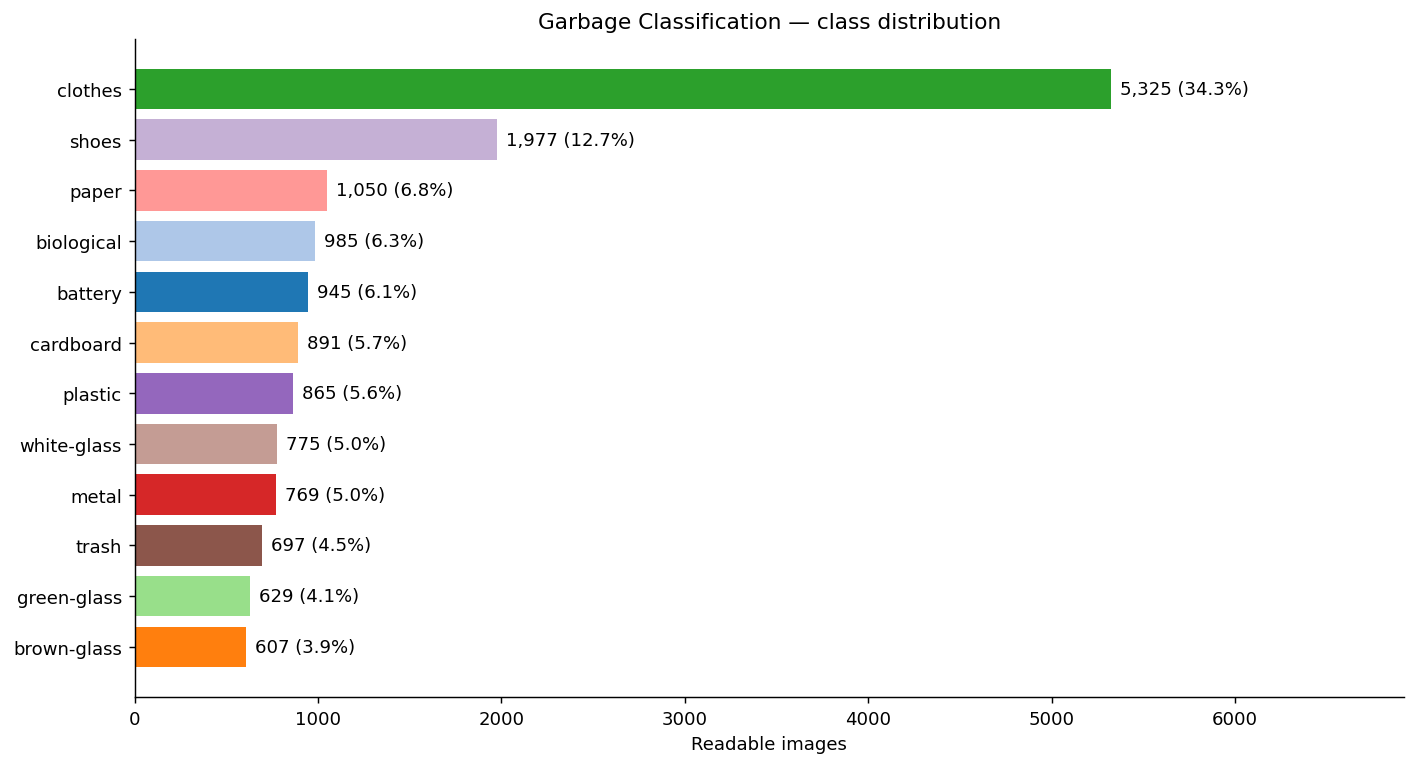

Data behind this chart, as committed beside it:
label, download_count, local_files, readable_images, percent_readable, difference_from_download
battery, 945, 945, 945, 6.09, 0
biological, 985, 985, 985, 6.35, 0
brown-glass, 607, 607, 607, 3.91, 0
cardboard, 891, 891, 891, 5.74, 0
clothes, 5325, 5325, 5325, 34.32, 0
green-glass, 629, 629, 629, 4.05, 0
metal, 769, 769, 769, 4.96, 0
paper, 1050, 1050, 1050, 6.77, 0
plastic, 865, 865, 865, 5.58, 0
shoes, 1977, 1977, 1977, 12.74, 0
trash, 697, 697, 697, 4.49, 0
white-glass, 775, 775, 775, 5.0, 0
